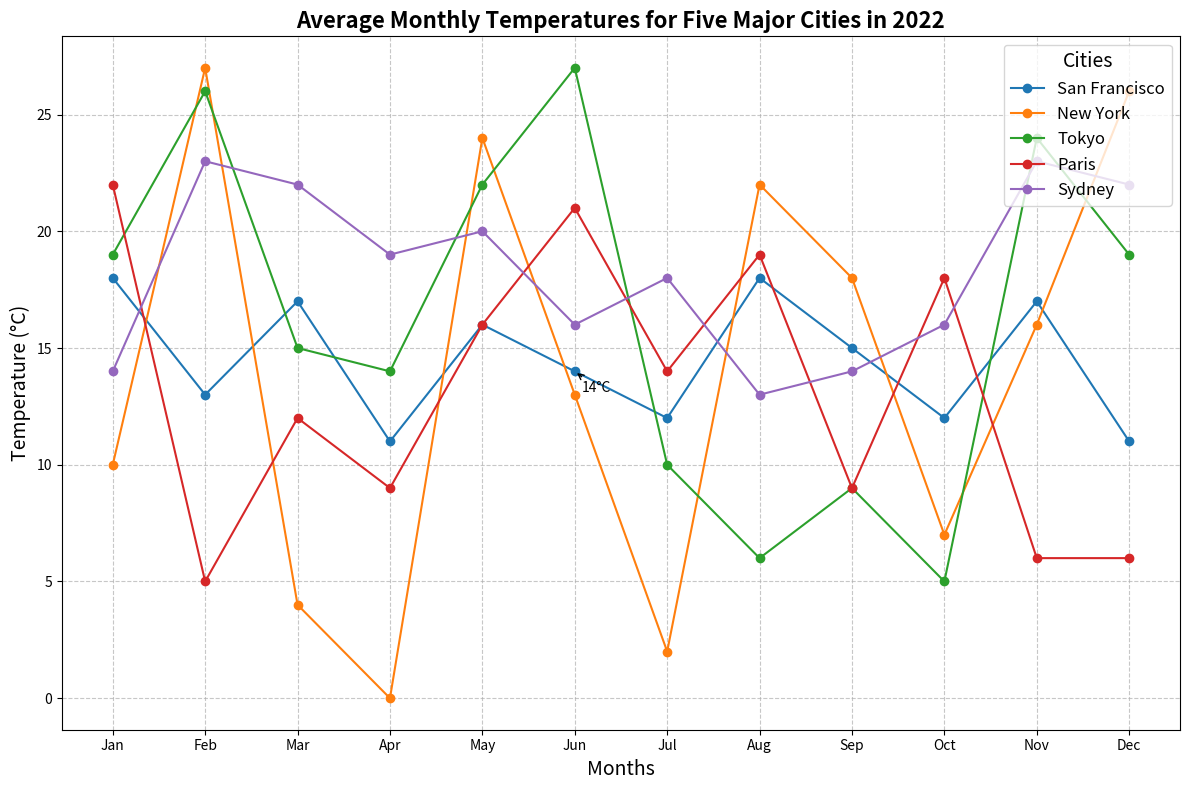

Write the Python code that produced this figure.
import matplotlib.pyplot as plt
import numpy as np

# Months
months = np.array([
    'Jan', 'Feb', 'Mar', 'Apr', 'May', 'Jun', 
    'Jul', 'Aug', 'Sep', 'Oct', 'Nov', 'Dec'
])

# Randomly altered temperatures in Celsius for plot variation
san_francisco_temps = np.array([18, 13, 17, 11, 16, 14, 12, 18, 15, 12, 17, 11])
new_york_temps = np.array([10, 27, 4, 0, 24, 13, 2, 22, 18, 7, 16, 26])
tokyo_temps = np.array([19, 26, 15, 14, 22, 27, 10, 6, 9, 5, 24, 19])
paris_temps = np.array([22, 5, 12, 9, 16, 21, 14, 19, 9, 18, 6, 6])
sydney_temps = np.array([14, 23, 22, 19, 20, 16, 18, 13, 14, 16, 23, 22])

# Create the plot
fig, ax = plt.subplots(figsize=(12, 8))

# Plot each city's data
ax.plot(months, san_francisco_temps, label='San Francisco', color='tab:blue', marker='o', linestyle='-')
ax.plot(months, new_york_temps, label='New York', color='tab:orange', marker='o', linestyle='-')
ax.plot(months, tokyo_temps, label='Tokyo', color='tab:green', marker='o', linestyle='-')
ax.plot(months, paris_temps, label='Paris', color='tab:red', marker='o', linestyle='-')
ax.plot(months, sydney_temps, label='Sydney', color='tab:purple', marker='o', linestyle='-')

# Title and labels
ax.set_title('Average Monthly Temperatures for Five Major Cities in 2022', fontsize=16, fontweight='bold', loc='center')
ax.set_xlabel('Months', fontsize=14)
ax.set_ylabel('Temperature (°C)', fontsize=14)

# Add a legend
ax.legend(title='Cities', fontsize=12, title_fontsize=14, loc='upper right')

# Customize grid
ax.grid(True, linestyle='--', alpha=0.7)

# Annotate specific points for clarity
for (month, temp_san_francisco) in zip(months, san_francisco_temps):
    if temp_san_francisco in [14, 22]:
        ax.annotate(f'{temp_san_francisco}°C', xy=(month, temp_san_francisco), xytext=(5, -15), 
                    textcoords='offset points', arrowprops=dict(arrowstyle='->', lw=1))

# Automatically adjust layout to prevent overlap
plt.tight_layout()

# Show the plot
plt.show()
